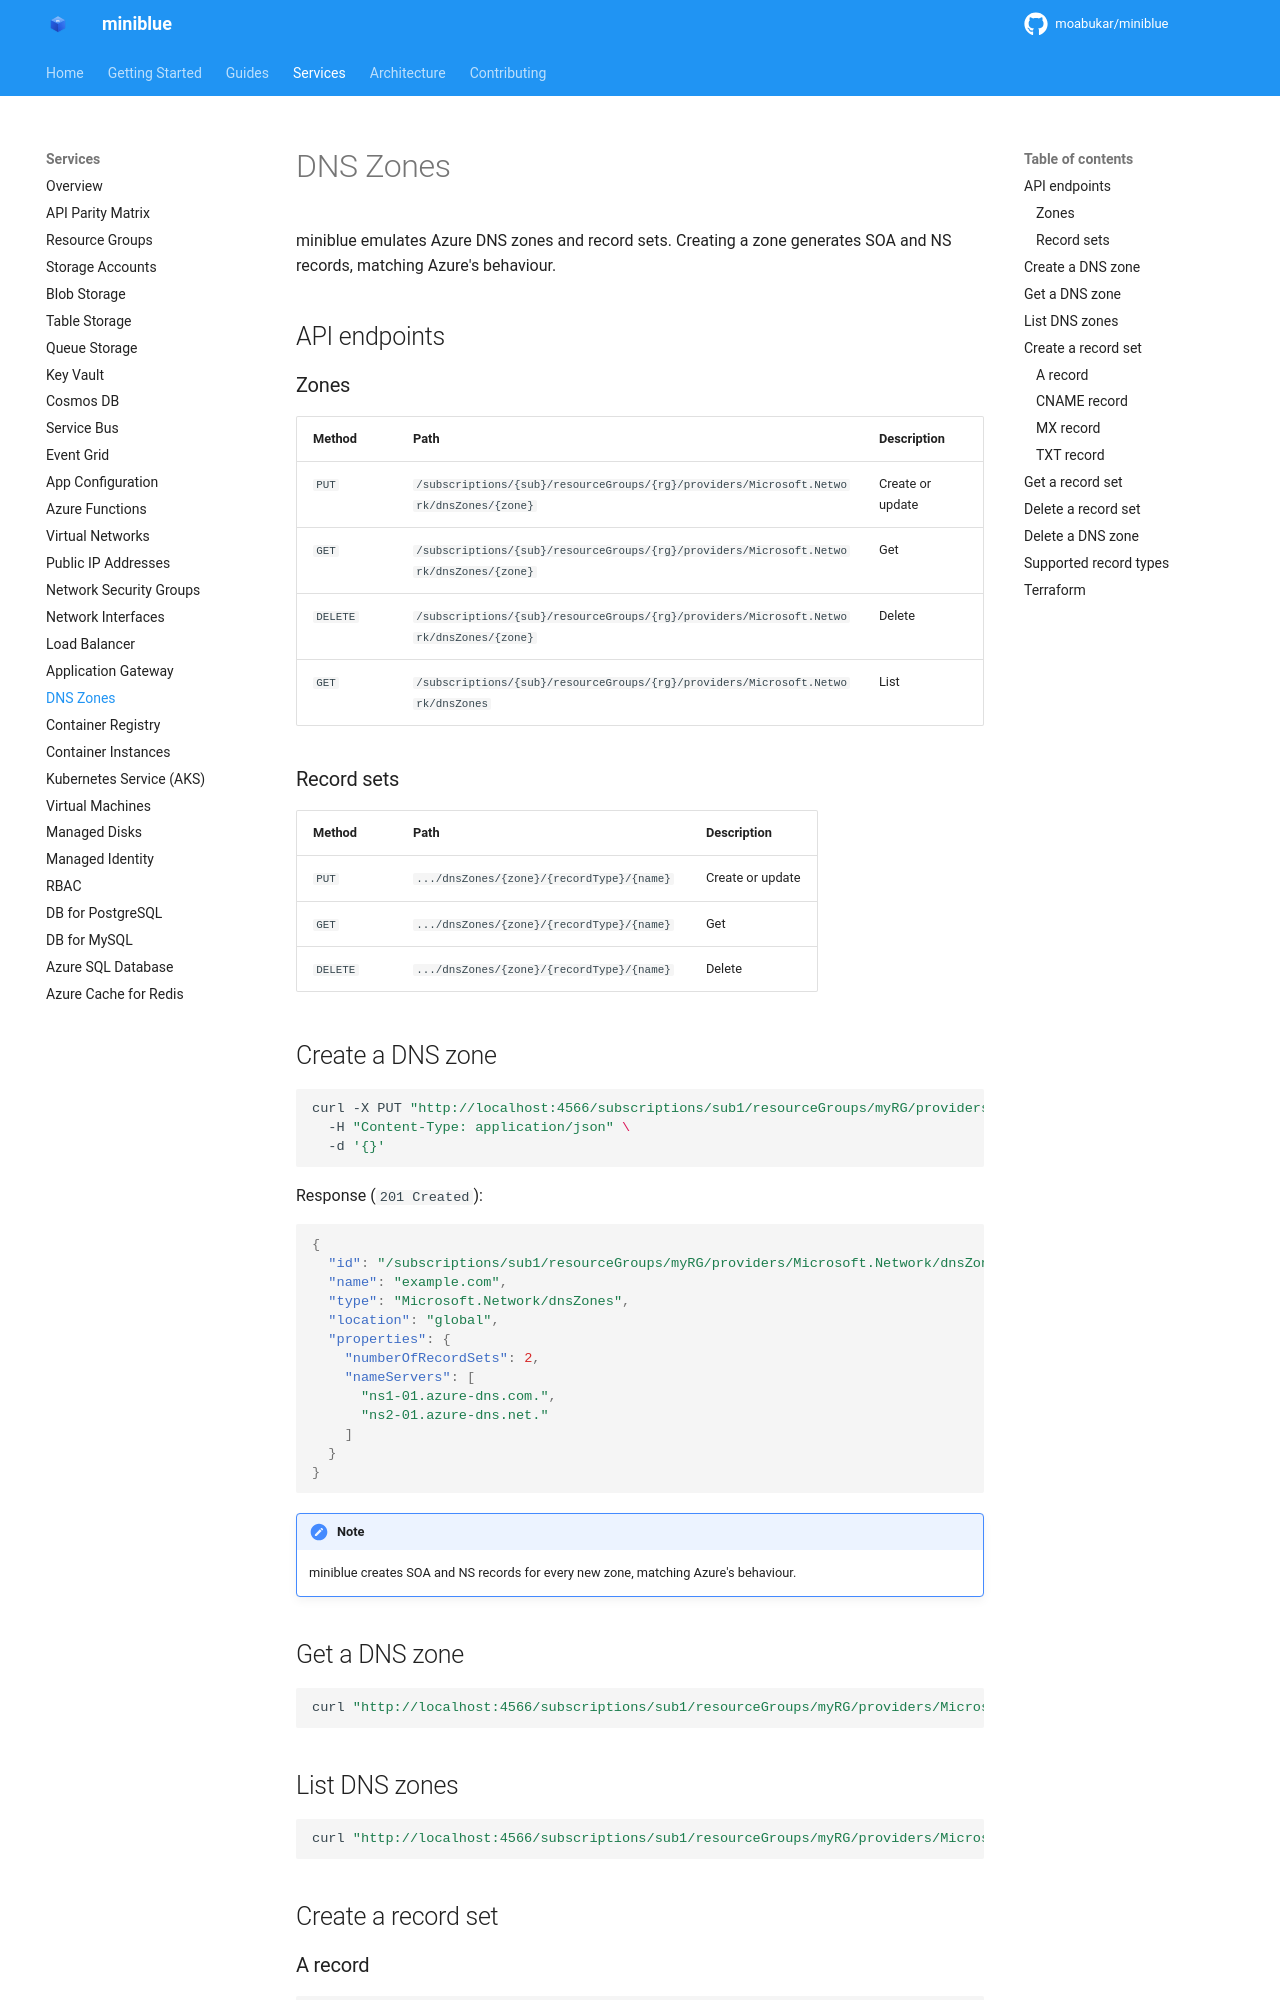

repository: kewalaka/miniblue · page: services/dns-zones/index.html · generator: mkdocs

# DNS Zones

miniblue emulates Azure DNS zones and record sets. Creating a zone generates SOA and NS records, matching Azure's behaviour.

## API endpoints

### Zones

| Method | Path | Description |
|--------|------|-------------|
| `PUT` | `/subscriptions/{sub}/resourceGroups/{rg}/providers/Microsoft.Network/dnsZones/{zone}` | Create or update |
| `GET` | `/subscriptions/{sub}/resourceGroups/{rg}/providers/Microsoft.Network/dnsZones/{zone}` | Get |
| `DELETE` | `/subscriptions/{sub}/resourceGroups/{rg}/providers/Microsoft.Network/dnsZones/{zone}` | Delete |
| `GET` | `/subscriptions/{sub}/resourceGroups/{rg}/providers/Microsoft.Network/dnsZones` | List |

### Record sets

| Method | Path | Description |
|--------|------|-------------|
| `PUT` | `.../dnsZones/{zone}/{recordType}/{name}` | Create or update |
| `GET` | `.../dnsZones/{zone}/{recordType}/{name}` | Get |
| `DELETE` | `.../dnsZones/{zone}/{recordType}/{name}` | Delete |

## Create a DNS zone

```bash
curl -X PUT "http://localhost:4566/subscriptions/sub1/resourceGroups/myRG/providers/Microsoft.Network/dnsZones/example.com?api-version=2020-06-01" \
  -H "Content-Type: application/json" \
  -d '{}'
```

Response (`201 Created`):

```json
{
  "id": "/subscriptions/sub1/resourceGroups/myRG/providers/Microsoft.Network/dnsZones/example.com",
  "name": "example.com",
  "type": "Microsoft.Network/dnsZones",
  "location": "global",
  "properties": {
    "numberOfRecordSets": 2,
    "nameServers": [
      "ns1-01.azure-dns.com.",
      "ns2-01.azure-dns.net."
    ]
  }
}
```

!!! note
    miniblue creates SOA and NS records for every new zone, matching Azure's behaviour.

## Get a DNS zone

```bash
curl "http://localhost:4566/subscriptions/sub1/resourceGroups/myRG/providers/Microsoft.Network/dnsZones/example.com?api-version=2020-06-01"
```

## List DNS zones

```bash
curl "http://localhost:4566/subscriptions/sub1/resourceGroups/myRG/providers/Microsoft.Network/dnsZones?api-version=2020-06-01"
```

## Create a record set
